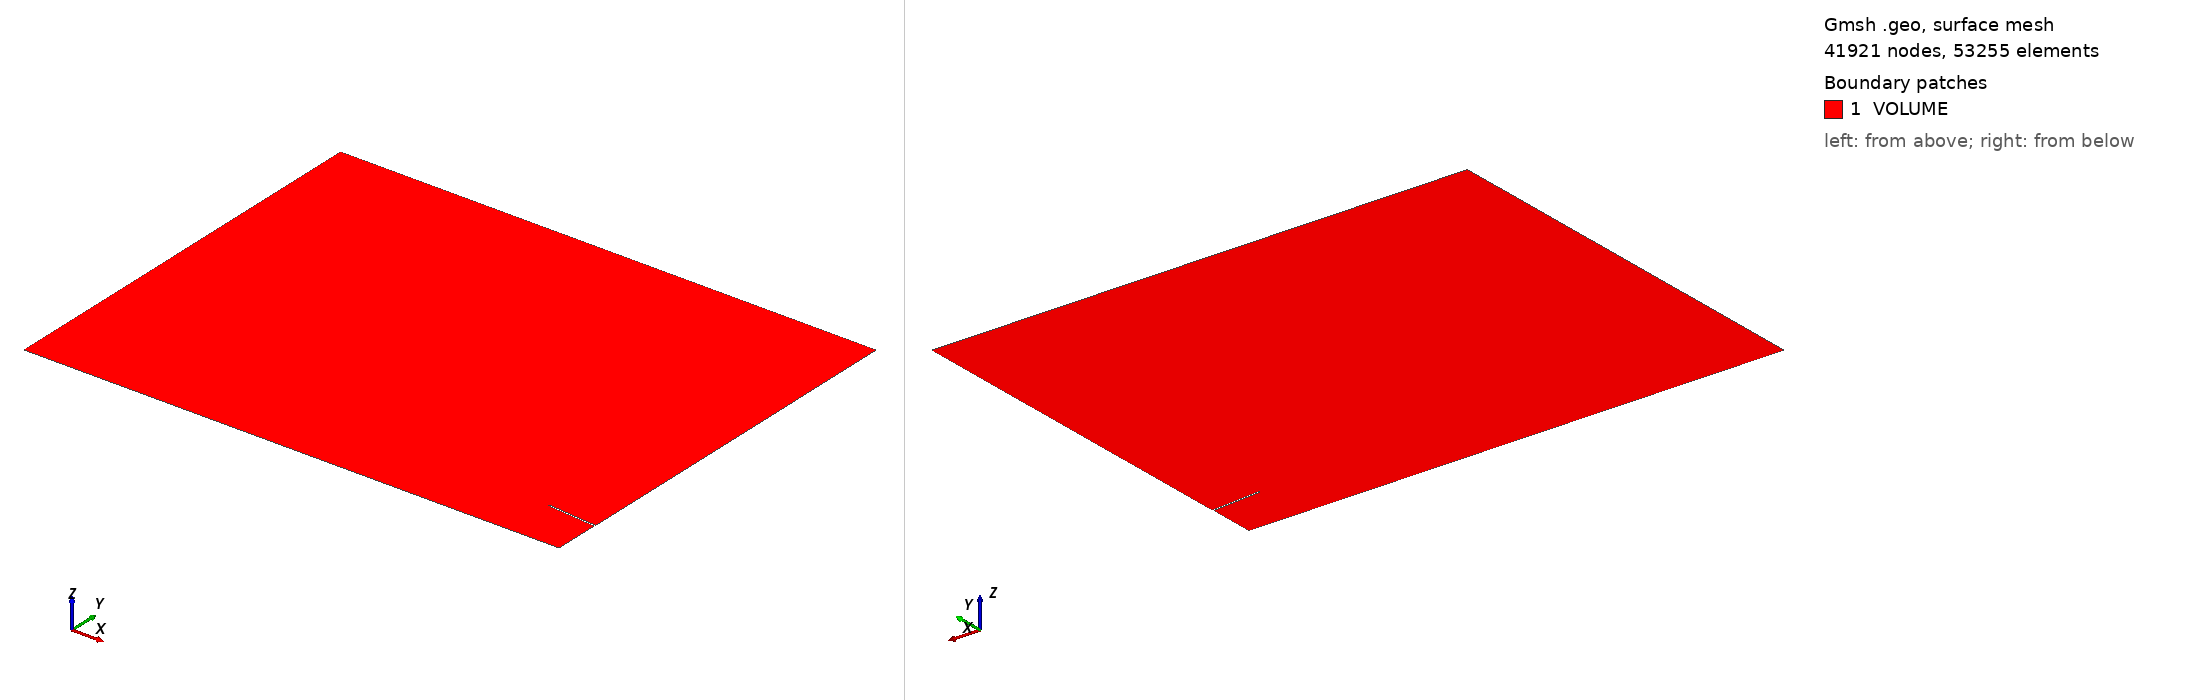

Gmsh geometry script, surface-meshed: 41921 nodes, 53255 surface elements. Boundary patches (legend numbers): 1 VOLUME. Left view from above one corner, right view from below the opposite corner. Legend entries are the model's physical surfaces. The drawing asked Gmsh for element sizes between 1% and 20% of the model's largest extent; the script's own settings can give other sizes.

=== mesh_sbump.geo (drawn) ===
SetFactory('OpenCASCADE');
SIZE_BL= 1e-05;
THICK_BL= 0.048937072529785144;
h = 0.01/4;
H = 1/4;
H_BL = 0.048937072529785144;
Point(1) = {0.9142857142857143, 0.51689828610287, 0, h};
Point(2) = {1.4, 0.4745654967682932, 0, h};
Point(3) = {0.9142857142857143, 0.53689828610287, 0, h};
Point(4) = {1.4, 0.4945654967682932, 0, h};
Point(5) = {0.8857142857142857, 0.5353979622036107, 0, h};
Point(6) = {0.8857142857142857, 0.5233979622036107, 0, h};
Point(7) = {0.8885714285714286, 0.5293979622036107, 0, h};
Point(8) = {0.8819258838002211, 0.5293979622036107, 0, h};
Line(1) = {2, 1};
Line(2) = {1, 6};
Circle(3) = {8, 7, 6};
Circle(4) = {5, 7, 8};
Line(5) = {5, 3};
Line(6) = {3, 4};
Point(9) = {1.4, 0, 0, h};
Point(10) = {1.4042781899999999, 4.307485717523917, 0, H};
Point(11) = {-4.199999999999999, 4.307485717523917, 0, H};
Point(12) = {-4.199999999999999, 0, 0, H};
Point(13) = {1.4, 0.048937072529785144, 0, h};
Point(14) = {1.4, 0.42562842423850805, 0, h};
Point(15) = {1.4042781899999999, 0.5435025692980784, 0, h};
Point(16) = {0, 0, 0, h};
Point(17) = {0, 0.048937072529785144, 0, h};
Line(7) = {4, 15};
Line(8) = {15, 10};
Line(9) = {10, 11};
Line(10) = {11, 12};
Line(12) = {12,16 };
Line(13) = {16,9 };
Line(14) = {9, 13};
Line(15) = {13, 14};
Line(16) = {14, 2};
Line(18) = {17,13};
Line(19) = {16,17};
Transfinite Line{12} = 120 Using Progression 0.9090909090909091;
Transfinite Line{13} = 400 Using Progression 1;
Transfinite Line{18} = 400 Using Progression 1;
Transfinite Line{19} = 65 Using Progression 1.1;
Transfinite Line{14} = 65 Using Progression 1.1;
Transfinite Line{4} = 20 Using Progression 1;
Transfinite Line{3} = 20 Using Progression 1;
Transfinite Line{7} = 65 Using Progression 1.1;
Transfinite Line{16} = 65 Using Progression 0.9090909090909091;
Transfinite Line{20} = 10 Using Progression 1;
Line Loop(1) = {1, 2, -3, -4, 5, 6, 7, 8, 9, 10, 12, 19, 18, 15, 16};
Line Loop(2) = {13, 14, -18, -19};
Plane Surface(1) = {1};
Plane Surface(2) = {2};
Transfinite Surface{2} = {16,9,13,17};
Recombine Surface{2};
Field[1] = BoundaryLayer;
Field[1].CurvesList = {1, 2, 3};
Field[1].Quads = 1;
Field[1].Ratio = 1.1;
Field[1].Size = 1e-05;
Field[1].Thickness = 0.048937072529785144;
Field[1].FanPointsList = {6};
Field[1].FanPointsSizesList = {20};
BoundaryLayer Field = 1;
Field[2] = BoundaryLayer;
Field[2].CurvesList = {4, 5, 6};
Field[2].Quads = 1;
Field[2].Ratio = 1.1;
Field[2].Size = 1e-05;
Field[2].Thickness = 0.048937072529785144;
Field[2].FanPointsList = {5};
Field[2].FanPointsSizesList = {20};
BoundaryLayer Field = 2;
Physical Surface('VOLUME') = {1:2};
Physical Line('inlet') = {10};
Physical Line('lower_wall') = {13};
Physical Line('euler_wall') = {12};
Physical Line('CONVERGENT') = {1, 2, -3, -4, 5, 6};
Physical Line('outlet') = {7, 8, 9};
Physical Line('ENGINE') = {14, 15, 16};
